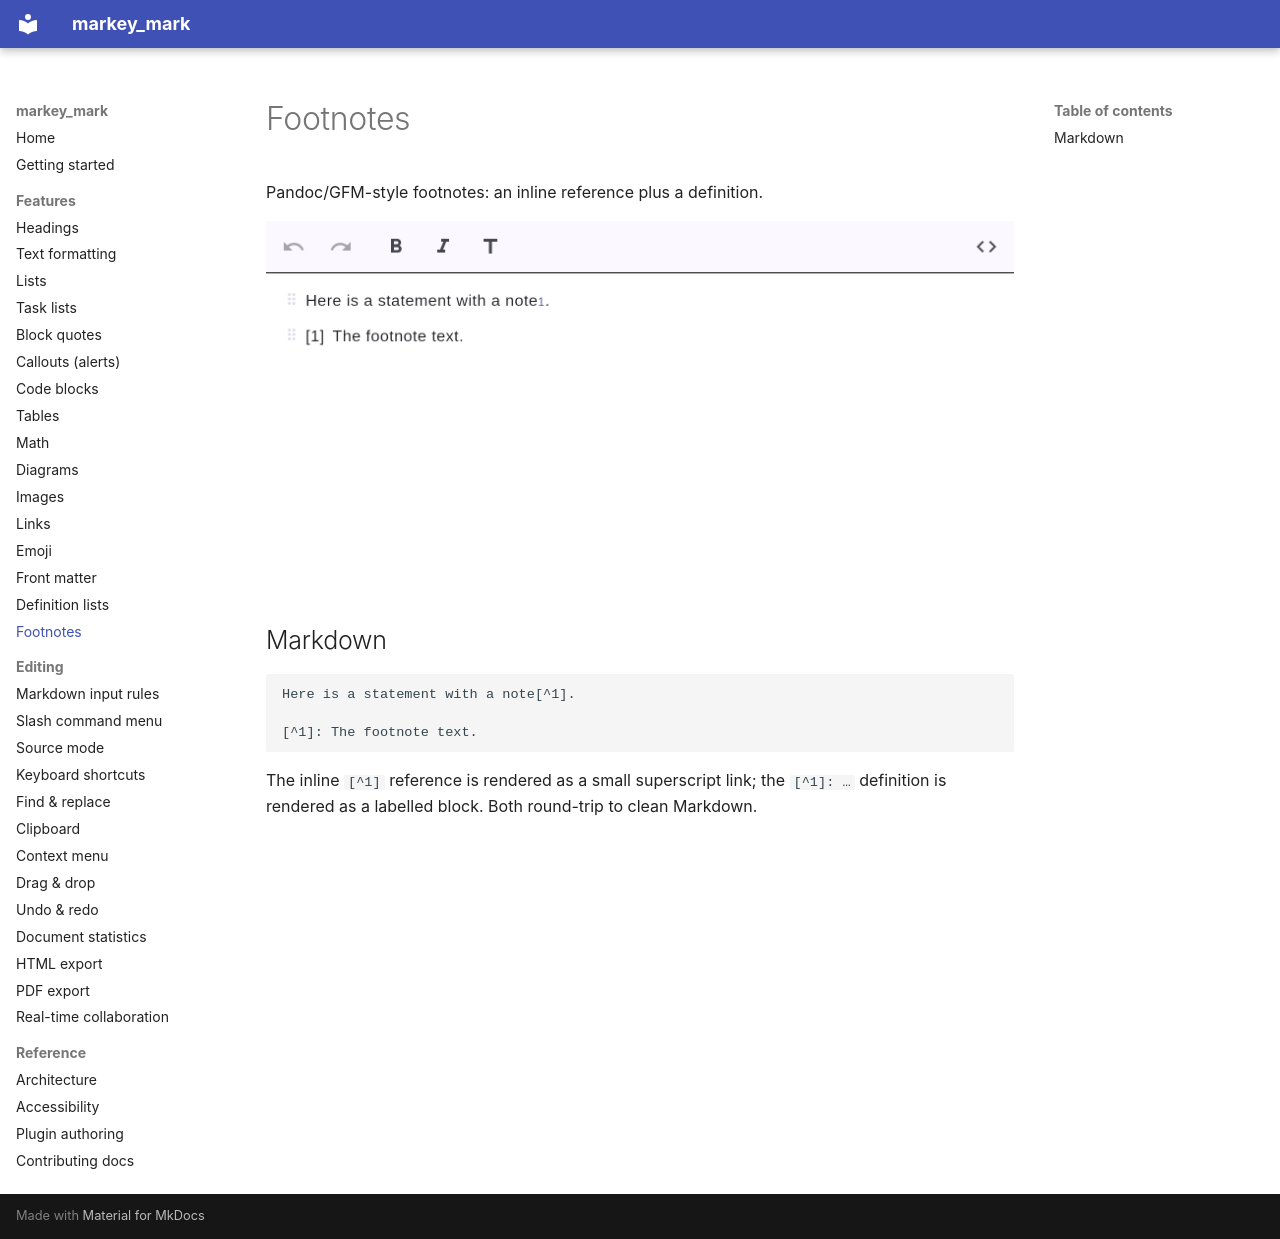

repository: csells/markey_mark · page: features/footnotes/index.html · generator: mkdocs

# Footnotes

Pandoc/GFM-style footnotes: an inline reference plus a definition.

![Footnote](../images/footnotes.png)

## Markdown

```markdown
Here is a statement with a note[^1].

[^1]: The footnote text.
```

The inline `[^1]` reference is rendered as a small superscript link; the `[^1]: …`
definition is rendered as a labelled block. Both round-trip to clean Markdown.
